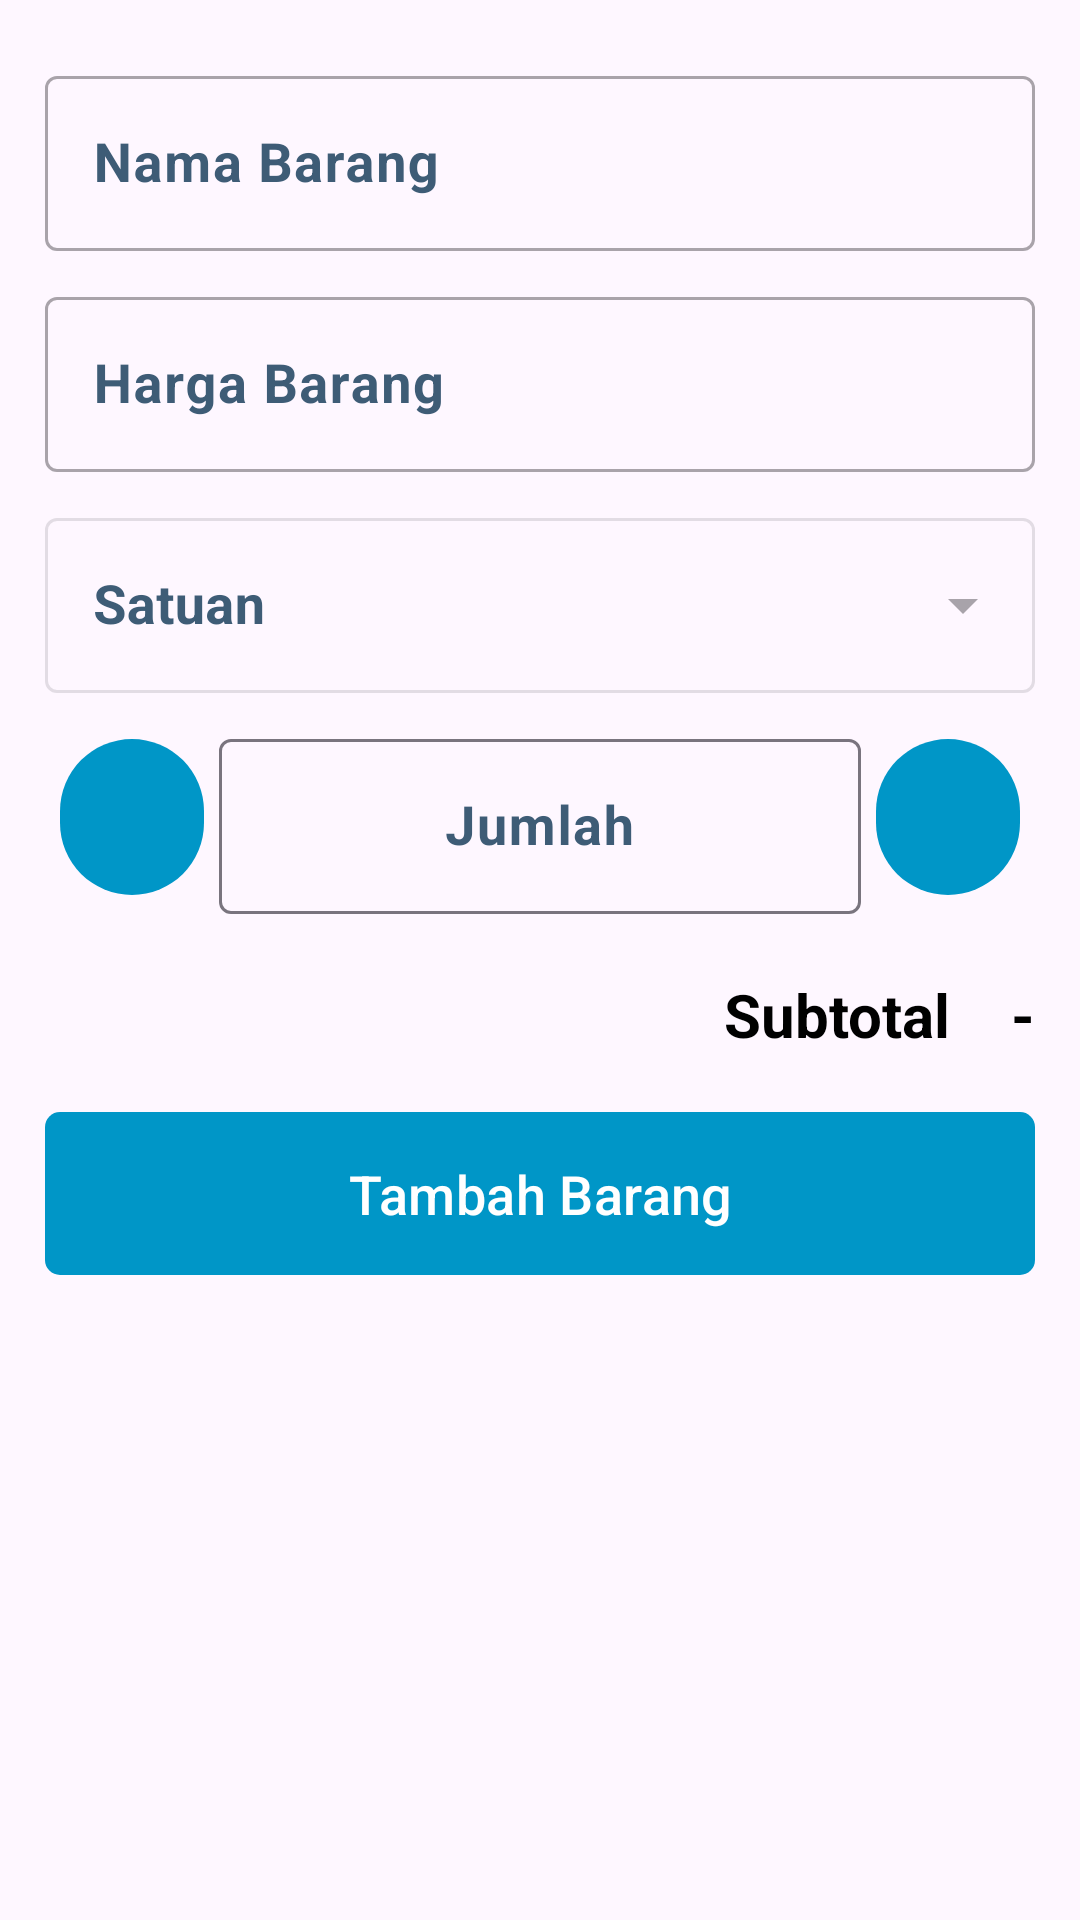

Layout XML and referenced resources for this Android screen:
<!-- AndroidManifest.xml: application theme Theme.KasirTokoNina -->
<!-- res/layout/bottom_sheet_kasir_mudah.xml -->
<?xml version="1.0" encoding="utf-8"?>
<RelativeLayout xmlns:android="http://schemas.android.com/apk/res/android"
    xmlns:app="http://schemas.android.com/apk/res-auto"
    android:id="@+id/relativeLayout"
    android:layout_width="match_parent"
    android:layout_height="wrap_content"
    android:layout_alignParentBottom="true"
    android:layout_marginBottom="0dp"
    android:elevation="50dp"
    android:paddingHorizontal="15dp"
    android:paddingVertical="15dp">

    <com.google.android.material.textfield.TextInputLayout
        android:id="@+id/input_nama_barang"
        android:layout_width="match_parent"
        android:layout_height="wrap_content"
        android:layout_marginVertical="5dp"
        android:textColorHint="@color/darkBlue"
        app:boxStrokeWidth="1dp"
        android:enabled="false"
        app:hintTextColor="@color/black">

        <com.google.android.material.textfield.TextInputEditText
            android:layout_width="match_parent"
            android:layout_height="wrap_content"
            android:hint="Nama Barang"
            android:inputType="text"
            android:textColor="@color/black"
            android:enabled="false"
            android:textSize="18dp"
            android:textStyle="bold" />
    </com.google.android.material.textfield.TextInputLayout>

    <com.google.android.material.textfield.TextInputLayout
        android:id="@+id/input_harga_barang"
        android:layout_width="match_parent"
        android:layout_height="wrap_content"
        android:layout_below="@+id/input_nama_barang"
        android:layout_marginVertical="5dp"
        android:textColorHint="@color/darkBlue"
        app:boxStrokeWidth="1dp"
        android:enabled="false"
        app:hintTextColor="@color/black">

        <com.google.android.material.textfield.TextInputEditText
            android:layout_width="match_parent"
            android:layout_height="wrap_content"
            android:hint="Harga Barang"
            android:inputType="number"
            android:textColor="@color/black"
            android:textSize="18dp"
            android:textStyle="bold" />
    </com.google.android.material.textfield.TextInputLayout>

    <com.google.android.material.textfield.TextInputLayout
        android:id="@+id/input_pcs_barang"
        android:layout_below="@id/input_harga_barang"
        android:layout_width="match_parent"
        android:layout_height="wrap_content"
        android:layout_marginVertical="5dp"
        android:textColorHint="@color/darkBlue"
        app:boxStrokeWidth="1dp"
        android:enabled="false"
        app:hintTextColor="@color/black"
        android:hint="Satuan"
        style="@style/Widget.MaterialComponents.TextInputLayout.OutlinedBox.ExposedDropdownMenu">

        <AutoCompleteTextView
            android:layout_width="match_parent"
            android:layout_height="match_parent"
            android:inputType="none"
            android:enabled="false"
            android:textColor="@color/black"
            android:textSize="18dp"
            android:textStyle="bold"
            />
    </com.google.android.material.textfield.TextInputLayout>
    <LinearLayout
        android:layout_width="match_parent"
        android:layout_below="@id/input_pcs_barang"
        android:layout_height="wrap_content"
        android:orientation="horizontal"
        android:id="@+id/jumlah">
        <com.google.android.material.button.MaterialButton
            android:layout_width="wrap_content"
            android:layout_height="60dp"
            android:minWidth="0dp"
            app:iconSize="30dp"
            app:icon="@drawable/icon_minus"
            android:layout_marginHorizontal="5dp"
            app:iconPadding="0dp"
            android:id="@+id/btnMinus"/>
        <com.google.android.material.textfield.TextInputLayout
            android:layout_weight="2"
            android:id="@+id/input_jumlah_barang"
            android:layout_width="0dp"
            android:layout_height="wrap_content"
            android:layout_marginVertical="5dp"
            android:layout_below="@id/input_pcs_barang"
            android:textColorHint="@color/darkBlue"
            app:boxStrokeWidth="1dp"
            app:hintTextColor="@color/black">

            <com.google.android.material.textfield.TextInputEditText
                android:layout_width="match_parent"
                android:layout_height="wrap_content"
                android:hint="Jumlah"
                android:gravity="center"
                android:inputType="numberDecimal"
                android:textColor="@color/black"
                android:textSize="18dp"
                android:textStyle="bold" />
        </com.google.android.material.textfield.TextInputLayout>
        <com.google.android.material.button.MaterialButton
            android:layout_width="wrap_content"
            android:layout_height="60dp"
            android:minWidth="0dp"
            app:iconSize="30dp"
            app:icon="@drawable/icon_tambah"
            android:layout_marginHorizontal="5dp"
            app:iconPadding="0dp"
            android:id="@+id/btnPlus"/>
    </LinearLayout>

    <LinearLayout
        android:layout_marginTop="15dp"
        android:layout_below="@id/jumlah"
        android:id="@+id/wrapperSubTotal"
        android:layout_width="wrap_content"
        android:layout_height="wrap_content"
        android:layout_alignParentRight="true"
        android:orientation="horizontal">
        <TextView
            android:layout_marginRight="20dp"
            android:layout_width="wrap_content"
            android:layout_height="wrap_content"
            android:text="Subtotal"
            android:textSize="20dp"
            android:textStyle="bold"
            android:textColor="@color/black"/>
        <TextView
            android:id="@+id/subTotal"
            android:layout_width="wrap_content"
            android:layout_height="wrap_content"
            android:text="-"
            android:textSize="20dp"
            android:textStyle="bold"
            android:textColor="@color/black"/>
    </LinearLayout>

    <com.google.android.material.button.MaterialButton
        android:id="@+id/btn_tambah_barang"
        android:layout_width="match_parent"
        android:layout_height="wrap_content"
        android:layout_below="@+id/wrapperSubTotal"
        app:backgroundTint="@color/colorPrimary"
        android:layout_marginTop="15dp"
        android:paddingVertical="15dp"
        android:text="Tambah Barang"
        android:textColor="@color/white"
        android:textSize="18dp"
        app:cornerRadius="5dp" />

</RelativeLayout>
<!-- resources referenced by this layout -->
<resources>
  <color name="black">#FF000000</color>
  <color name="colorPrimary">#0096c7</color>
  <color name="darkBlue">#3e5c76</color>
  <color name="white">#FFFFFFFF</color>
  <style name="Theme.KasirTokoNina" parent="Base.Theme.KasirTokoNina" />
  <style name="Base.Theme.KasirTokoNina" parent="Theme.Material3.Light.NoActionBar">
          
          <item name="colorPrimary">@color/colorPrimary</item>
          <item name="colorAccent">@color/white</item>
      </style>
</resources>
